Run: headless pygame with SDL's dummy video driver; simulated clock (each Clock.tick advances the game by its frame time, no real sleeping); random seed 0; keys injected as events and as key.get_pressed() state; no mouse input; restart key R tapped at the start of phases 3 and 4.
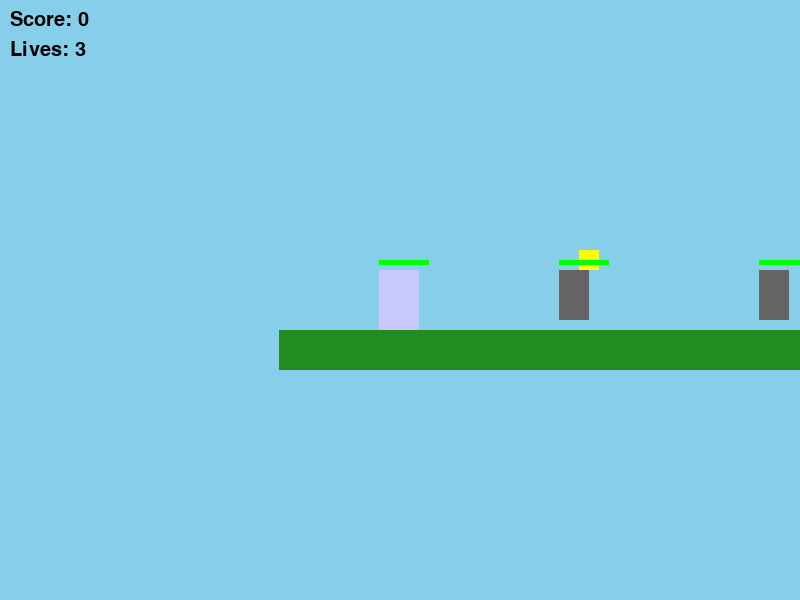
Frame 1 of 4 · flips 1–60 · no input
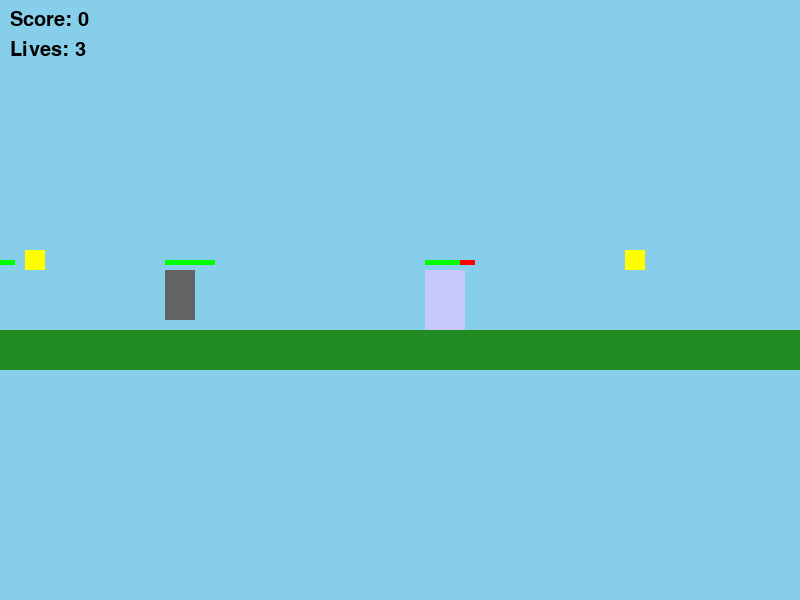
Frame 2 of 4 · flips 61–180 · tapped SPACE, RETURN · held RIGHT (→), D
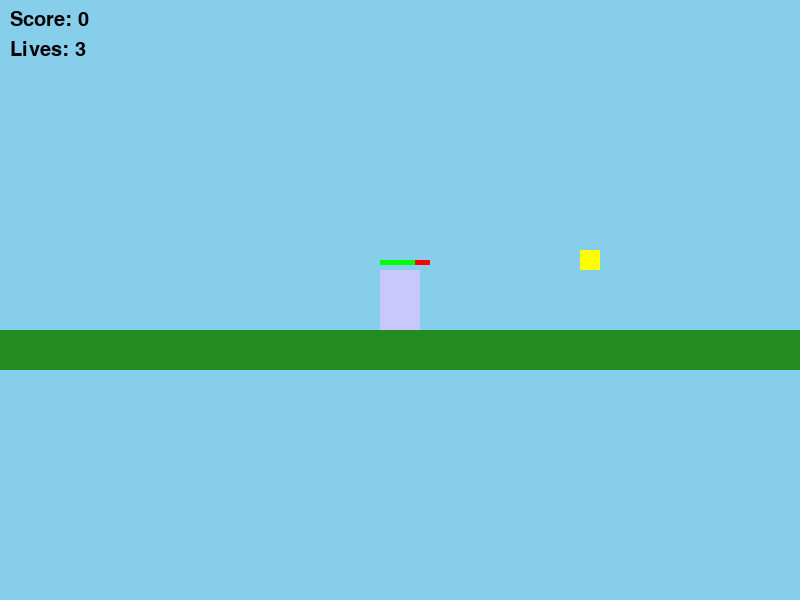
Frame 3 of 4 · flips 181–300 · tapped R · held DOWN (↓), S
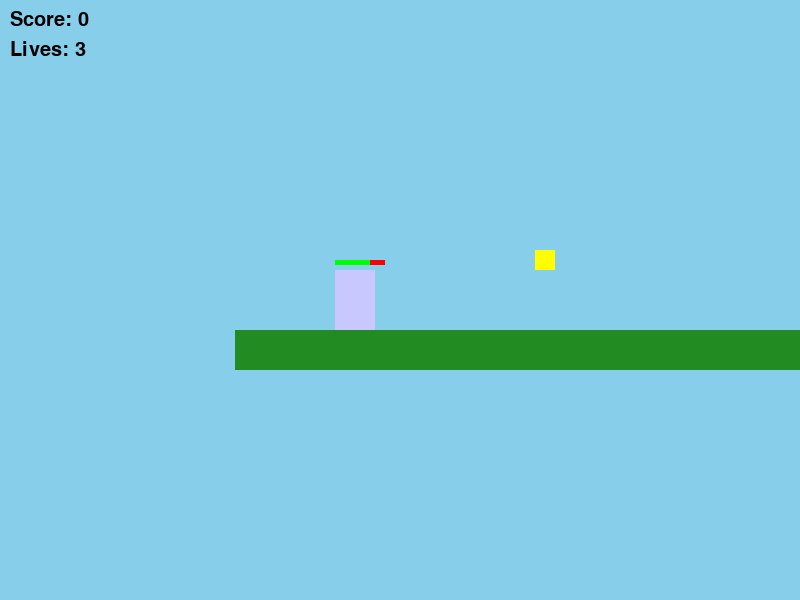
Frame 4 of 4 · flips 301–420 · tapped R · held LEFT (←), A, UP (↑), W

The pygame program that drew these frames:

import pygame
import sys

# Theme: Animal vs Humans – Hero is a rabbit, enemies are wolves
# Game Title: Forest Guardian

# Screen dimensions
SCREEN_WIDTH, SCREEN_HEIGHT = 800, 600
FPS = 60

# Level width for wrap-around
LEVEL_WIDTH = 2000

# Camera smoothing factor
CAMERA_SMOOTHING = 0.1

# Notification duration before boss appears (seconds)
BOSS_ALERT_DURATION = 2

# Draw health bars
def draw_health_bar(surface, x, y, current, maximum, bar_width=50, bar_height=5):
    ratio = current / maximum if maximum > 0 else 0
    pygame.draw.rect(surface, (255, 0, 0), (x, y, bar_width, bar_height))
    pygame.draw.rect(surface, (0, 255, 0), (x, y, int(bar_width * ratio), bar_height))

class CameraGroup(pygame.sprite.Group):
    def __init__(self):
        super().__init__()
        self.offset = pygame.Vector2(0, 0)
        self.smoothing = CAMERA_SMOOTHING

    def custom_draw(self, player):
        target_x = player.rect.centerx - SCREEN_WIDTH // 2
        target_y = player.rect.centery - SCREEN_HEIGHT // 2
        self.offset.x += (target_x - self.offset.x) * self.smoothing
        self.offset.y += (target_y - self.offset.y) * self.smoothing
        for sprite in sorted(self.sprites(), key=lambda s: s.rect.centery):
            offset_rect = sprite.rect.copy()
            offset_rect.topleft -= self.offset
            screen.blit(sprite.image, offset_rect)
            if hasattr(sprite, 'health') and hasattr(sprite, 'max_health'):
                draw_health_bar(screen,
                                offset_rect.x,
                                offset_rect.y - 10,
                                sprite.health,
                                sprite.max_health)

class GameObject(pygame.sprite.Sprite):
    def __init__(self, x, y, w, h, color):
        super().__init__()
        self.image = pygame.Surface((w, h))
        self.image.fill(color)
        self.rect = self.image.get_rect(topleft=(x, y))

class Player(GameObject):
    def __init__(self, x, y):
        super().__init__(x, y, 40, 60, (200, 200, 255))
        self.vel = pygame.Vector2(0, 0)
        self.speed = 5
        self.jump_power = -20
        self.gravity = 0.7
        self.max_health = 100
        self.health = 100
        self.lives = 3
        self.on_ground = False
        self.facing = 1

    def update(self, platforms):
        keys = pygame.key.get_pressed()
        # Compute horizontal velocity
        self.vel.x = (keys[pygame.K_RIGHT] - keys[pygame.K_LEFT]) * self.speed
        # Update facing based on movement direction
        if self.vel.x > 0:
            self.facing = 1
        elif self.vel.x < 0:
            self.facing = -1
        # Jump
        if keys[pygame.K_SPACE] and self.on_ground:
            self.vel.y = self.jump_power
        # Apply gravity
        self.vel.y += self.gravity
        # Move and collide
        self.rect.x += self.vel.x
        self._collide(platforms, 'horizontal')
        self.rect.y += self.vel.y
        self._collide(platforms, 'vertical')

    def _collide(self, platforms, direction):
        for p in platforms:
            if self.rect.colliderect(p.rect):
                if direction == 'horizontal':
                    if self.vel.x > 0:
                        self.rect.right = p.rect.left
                    elif self.vel.x < 0:
                        self.rect.left = p.rect.right
                else:
                    if self.vel.y > 0:
                        self.rect.bottom = p.rect.top
                        self.vel.y = 0
                        self.on_ground = True
                    elif self.vel.y < 0:
                        self.rect.top = p.rect.bottom
                        self.vel.y = 0
        if direction == 'vertical' and self.vel.y != 0:
            self.on_ground = False

class Projectile(GameObject):
    def __init__(self, x, y, direction):
        super().__init__(x, y, 10, 5, (255, 165, 0))
        self.vel = 12 * direction
        self.damage = 25

    def update(self):
        self.rect.x += self.vel
        if self.rect.right < 0 or self.rect.left > LEVEL_WIDTH:
            self.kill()

class Enemy(GameObject):
    def __init__(self, x, y, is_boss=False, direction=-1):
        size = (60, 80) if is_boss else (30, 50)
        color = (50, 50, 50) if is_boss else (100, 100, 100)
        super().__init__(x, y, size[0], size[1], color)
        self.max_health = 150 if is_boss else 50
        self.health = self.max_health
        self.speed = 2
        self.direction = direction
        self.is_boss = is_boss
        self.active = True

    def update(self):
        self.rect.x += self.speed * self.direction
        if self.rect.right < 0:
            self.rect.left = LEVEL_WIDTH
        elif self.rect.left > LEVEL_WIDTH:
            self.rect.right = 0

class Collectible(GameObject):
    def __init__(self, x, y):
        super().__init__(x, y, 20, 20, (255, 255, 0))
        self.kind = 'health'

    def apply(self, player):
        player.health = min(player.max_health, player.health + 30)
        self.kill()

class Level:
    def __init__(self, num, all_sprites, platforms, enemies, collectibles):
        for i in range(0, LEVEL_WIDTH, 200):
            p = GameObject(i, SCREEN_HEIGHT - 40, 200, 40, (34, 139, 34))
            platforms.add(p);
            all_sprites.add(p)
        if num < 3:
            for i in range(3 * num):
                e = Enemy(400 + i * 200, SCREEN_HEIGHT - 100)
                enemies.add(e);
                all_sprites.add(e)
        else:
            boss = Enemy(LEVEL_WIDTH + 100, SCREEN_HEIGHT - 140, is_boss=True, direction=-1)
            enemies.add(boss);
            all_sprites.add(boss)
        for i in range(2):
            c = Collectible(300 + i * 600, SCREEN_HEIGHT - 120)
            collectibles.add(c);
            all_sprites.add(c)

class Game:
    def __init__(self):
        pygame.init()
        global screen
        screen = pygame.display.set_mode((SCREEN_WIDTH, SCREEN_HEIGHT))
        pygame.display.set_caption('Forest Guardian')
        self.clock = pygame.time.Clock()
        self.score = 0
        self.state = 'PLAY'
        self.camera_group = CameraGroup()
        self.reset()

    def reset(self):
        self.score = 0
        self.state = 'PLAY'
        self.camera_group.empty()
        self.platforms = pygame.sprite.Group()
        self.enemies = pygame.sprite.Group()
        self.collectibles = pygame.sprite.Group()
        self.player = Player(100, SCREEN_HEIGHT - 100)
        self.camera_group.add(self.player)
        self.projectiles = pygame.sprite.Group()
        self.level_no = 1
        self.boss_timer = BOSS_ALERT_DURATION * FPS
        self.load_level()

    def load_level(self):
        Level(self.level_no, self.camera_group, self.platforms, self.enemies, self.collectibles)

    def run(self):
        while True:
            self.clock.tick(FPS)
            for event in pygame.event.get():
                if event.type == pygame.QUIT:
                    pygame.quit()
                    sys.exit()
                if event.type == pygame.KEYDOWN:
                    if event.key == pygame.K_f and self.state == 'PLAY':
                        offset = (self.player.rect.width // 2 + 5) * self.player.facing
                        proj = Projectile(self.player.rect.centerx + offset,
                                           self.player.rect.centery,
                                           self.player.facing)
                        self.camera_group.add(proj)
                        self.projectiles.add(proj)
                    if event.key == pygame.K_r and self.state == 'GAMEOVER':
                        self.reset()
            if self.state == 'PLAY':
                self.update()
            self.draw()

    def update(self):
        self.player.update(self.platforms)
        self.projectiles.update()
        self.enemies.update()
        for p in self.projectiles:
            hit = pygame.sprite.spritecollideany(p, self.enemies)
            if hit:
                hit.health -= p.damage
                p.kill()
                if hit.health <= 0:
                    hit.kill()
                    self.score += 200 if hit.is_boss else 50
        if pygame.sprite.spritecollideany(self.player, self.enemies):
            self.player.health -= 1
            if self.player.health <= 0:
                self.player.lives -= 1
                self.player.health = self.player.max_health
                if self.player.lives <= 0:
                    self.state = 'GAMEOVER'
        for c in pygame.sprite.spritecollide(self.player, self.collectibles, False):
            c.apply(self.player)
            self.score += 25
        if not any(not en.is_boss for en in self.enemies) and self.level_no < 3:
            self.level_no += 1
            self.load_level()
            self.player.rect.topleft = (100, SCREEN_HEIGHT - 100)
        if self.level_no == 3 and self.boss_timer > 0:
            self.boss_timer -= 1
        if self.level_no == 3 and not any(en.is_boss for en in self.enemies):
            self.state = 'GAMEOVER'

    def draw(self):
        screen.fill((135, 206, 235))
        if self.state == 'PLAY':
            if self.level_no == 3 and self.boss_timer > 0:
                f = pygame.font.SysFont(None, 50)
                txt = f.render('Boss incoming!', True, (255, 0, 0))
                rct = txt.get_rect(midtop=(SCREEN_WIDTH // 2, 10))
                screen.blit(txt, rct)
            self.camera_group.custom_draw(self.player)
            hud = pygame.font.SysFont(None, 30)
            screen.blit(hud.render(f'Score: {self.score}', True, (0, 0, 0)), (10, 10))
            screen.blit(hud.render(f'Lives: {self.player.lives}', True, (0, 0, 0)), (10, 40))
        else:
            f = pygame.font.SysFont(None, 60)
            txt = f.render('Game Over! Press R to Restart', True, (255, 0, 0))
            rct = txt.get_rect(center=(SCREEN_WIDTH // 2, SCREEN_HEIGHT // 2))
            screen.blit(txt, rct)
        pygame.display.flip()

if __name__ == '__main__':
    Game().run()
